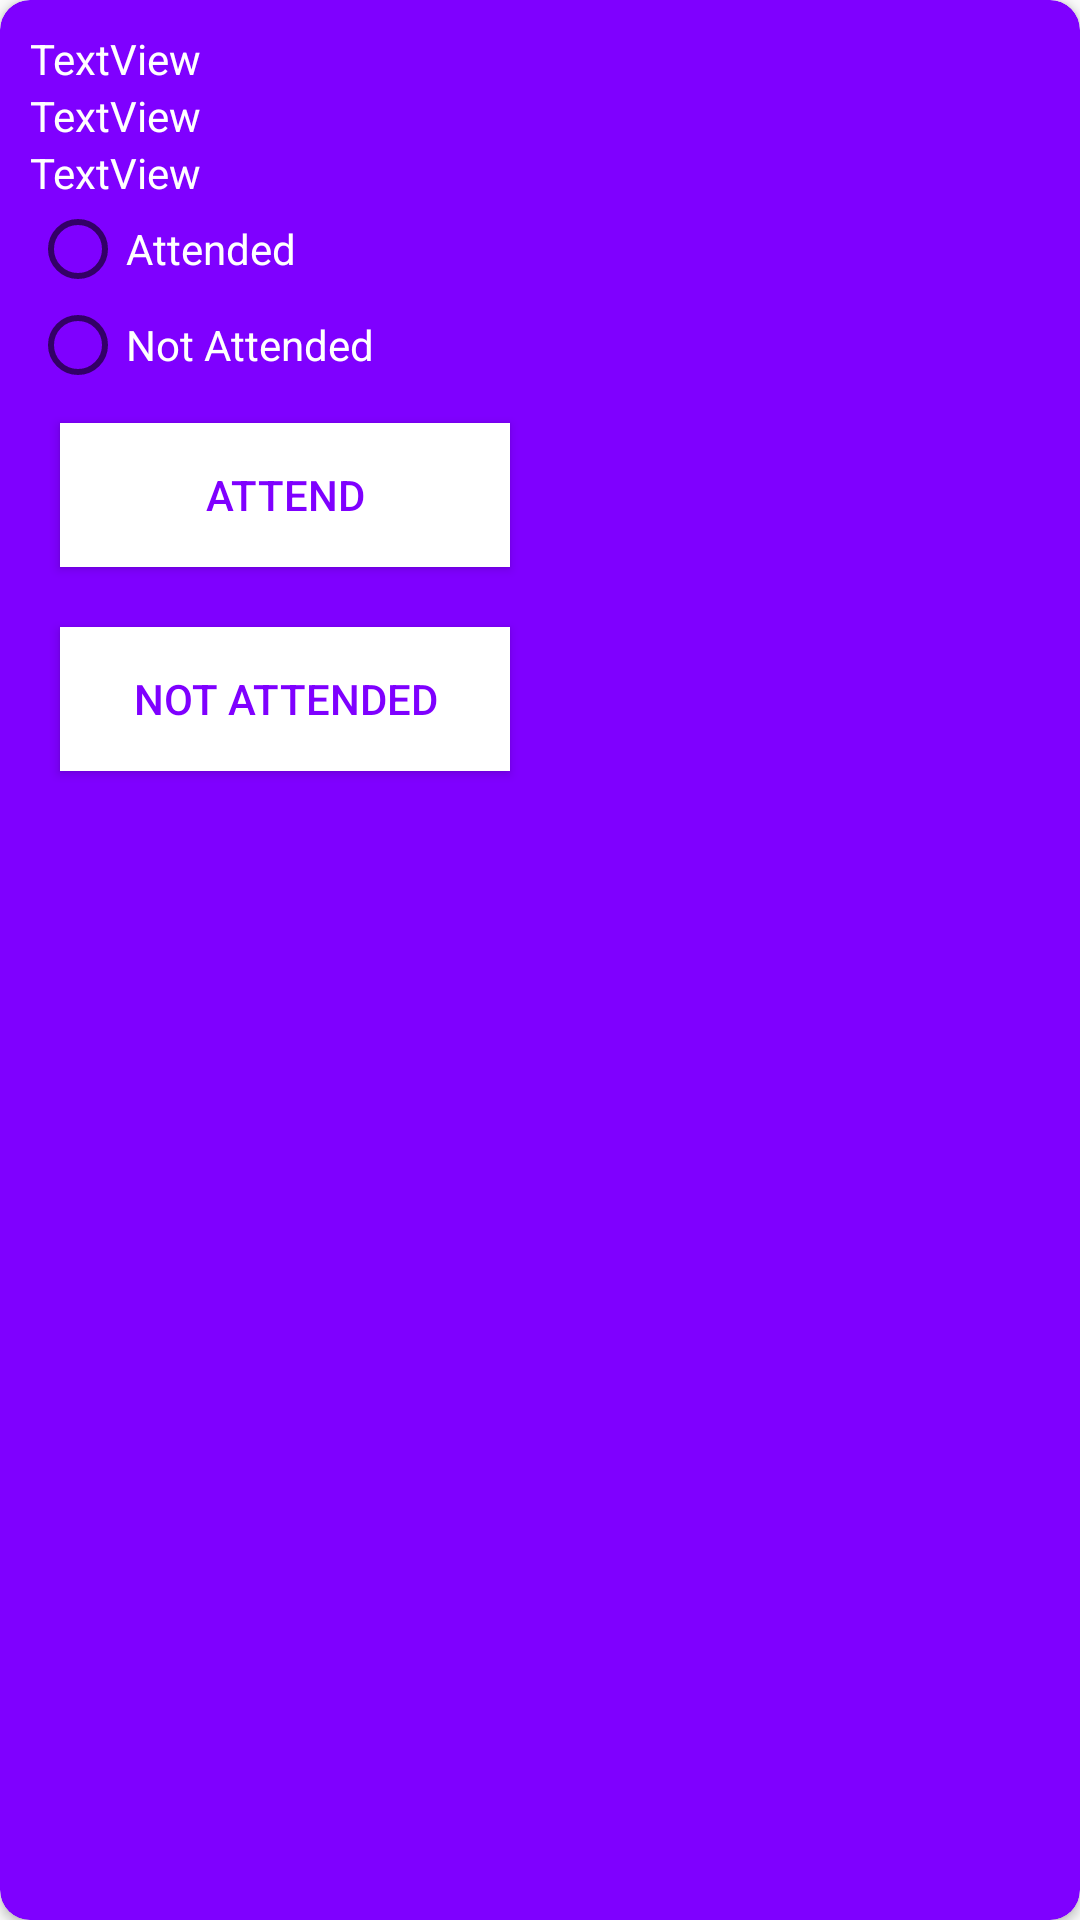

Produce the Android XML layout that renders to this screen, including the resource entries it uses.
<!-- AndroidManifest.xml: application theme AppTheme -->
<!-- res/layout/list_coun_session.xml -->
<?xml version="1.0" encoding="utf-8"?>
<androidx.cardview.widget.CardView xmlns:android="http://schemas.android.com/apk/res/android"
    xmlns:sess_card="http://schemas.android.com/apk/res-auto"
    android:id="@+id/sess_card"
    android:layout_width="match_parent"
    android:layout_height="wrap_content"
    android:layout_margin="10dp"
    sess_card:cardBackgroundColor="@color/colorPrimary"
    sess_card:cardCornerRadius="10dp"
    sess_card:contentPadding="10dp"
    android:elevation="10dp">
    <LinearLayout
        android:layout_width="wrap_content"
        android:layout_height="wrap_content"
        android:orientation="vertical">

        <TextView
            android:id="@+id/clientName"
            android:layout_width="match_parent"
            android:layout_height="wrap_content"
            android:textColor="@color/TextColor"
            android:text="TextView" />

        <TextView
            android:id="@+id/counName"
            android:layout_width="match_parent"
            android:layout_height="wrap_content"
            android:textColor="@color/TextColor"
            android:text="TextView" />

        <TextView
            android:id="@+id/date"
            android:layout_width="match_parent"
            android:layout_height="wrap_content"
            android:textColor="@color/TextColor"
            android:text="TextView" />

        <RadioGroup
            android:id="@+id/rg_attending"
            android:layout_width="wrap_content"
            android:layout_height="match_parent">

        <RadioButton
            android:id="@+id/radio_attended"
            android:layout_width="match_parent"
            android:layout_height="wrap_content"
            android:shadowColor="#2B2B2B"
            android:text="Attended"
            android:textColor="@color/TextColor"
            android:textColorHighlight="@color/TextColor"/>

        <RadioButton
            android:id="@+id/radio_NotAttended"
            android:layout_width="match_parent"
            android:layout_height="wrap_content"
            android:shadowColor="#461B9B"
            android:text="Not Attended"
            android:textColor="@color/TextColor" />

        </RadioGroup>

        <Button
            android:id="@+id/btn_att"
            android:layout_width="150dp"
            android:layout_height="wrap_content"
            android:text="ATTEND"
            android:background="@color/TextColor"
            android:textColor="@color/colorPrimary"
            android:elevation="10dp"
            android:padding="10dp"
            android:layout_margin="10dp"/>

        <Button
            android:id="@+id/btn_att1"
            android:layout_width="150dp"
            android:layout_height="wrap_content"
            android:text="Not attended"
            android:background="@color/TextColor"
            android:textColor="@color/colorPrimary"
            android:layout_alignParentEnd="true"
            android:layout_alignParentRight="true"
            android:layout_centerVertical="true"
            android:elevation="10dp"
            android:padding="10dp"
            android:layout_margin="10dp"/>



    </LinearLayout>

</androidx.cardview.widget.CardView>
<!-- resources referenced by this layout -->
<resources>
  <color name="TextColor">#FFFFFF</color>
  <color name="colorPrimary">#7F00FF</color>
  <style name="AppTheme" parent="Theme.AppCompat.Light.DarkActionBar">
          
          <item name="colorPrimary">@color/colorPrimary</item>
          <item name="colorPrimaryDark">@color/colorPrimaryDark</item>
          <item name="colorAccent">@color/colorAccent</item>
      </style>
  <color name="colorPrimaryDark">#3f00ca</color>
  <color name="colorAccent">#b94dff</color>
</resources>
